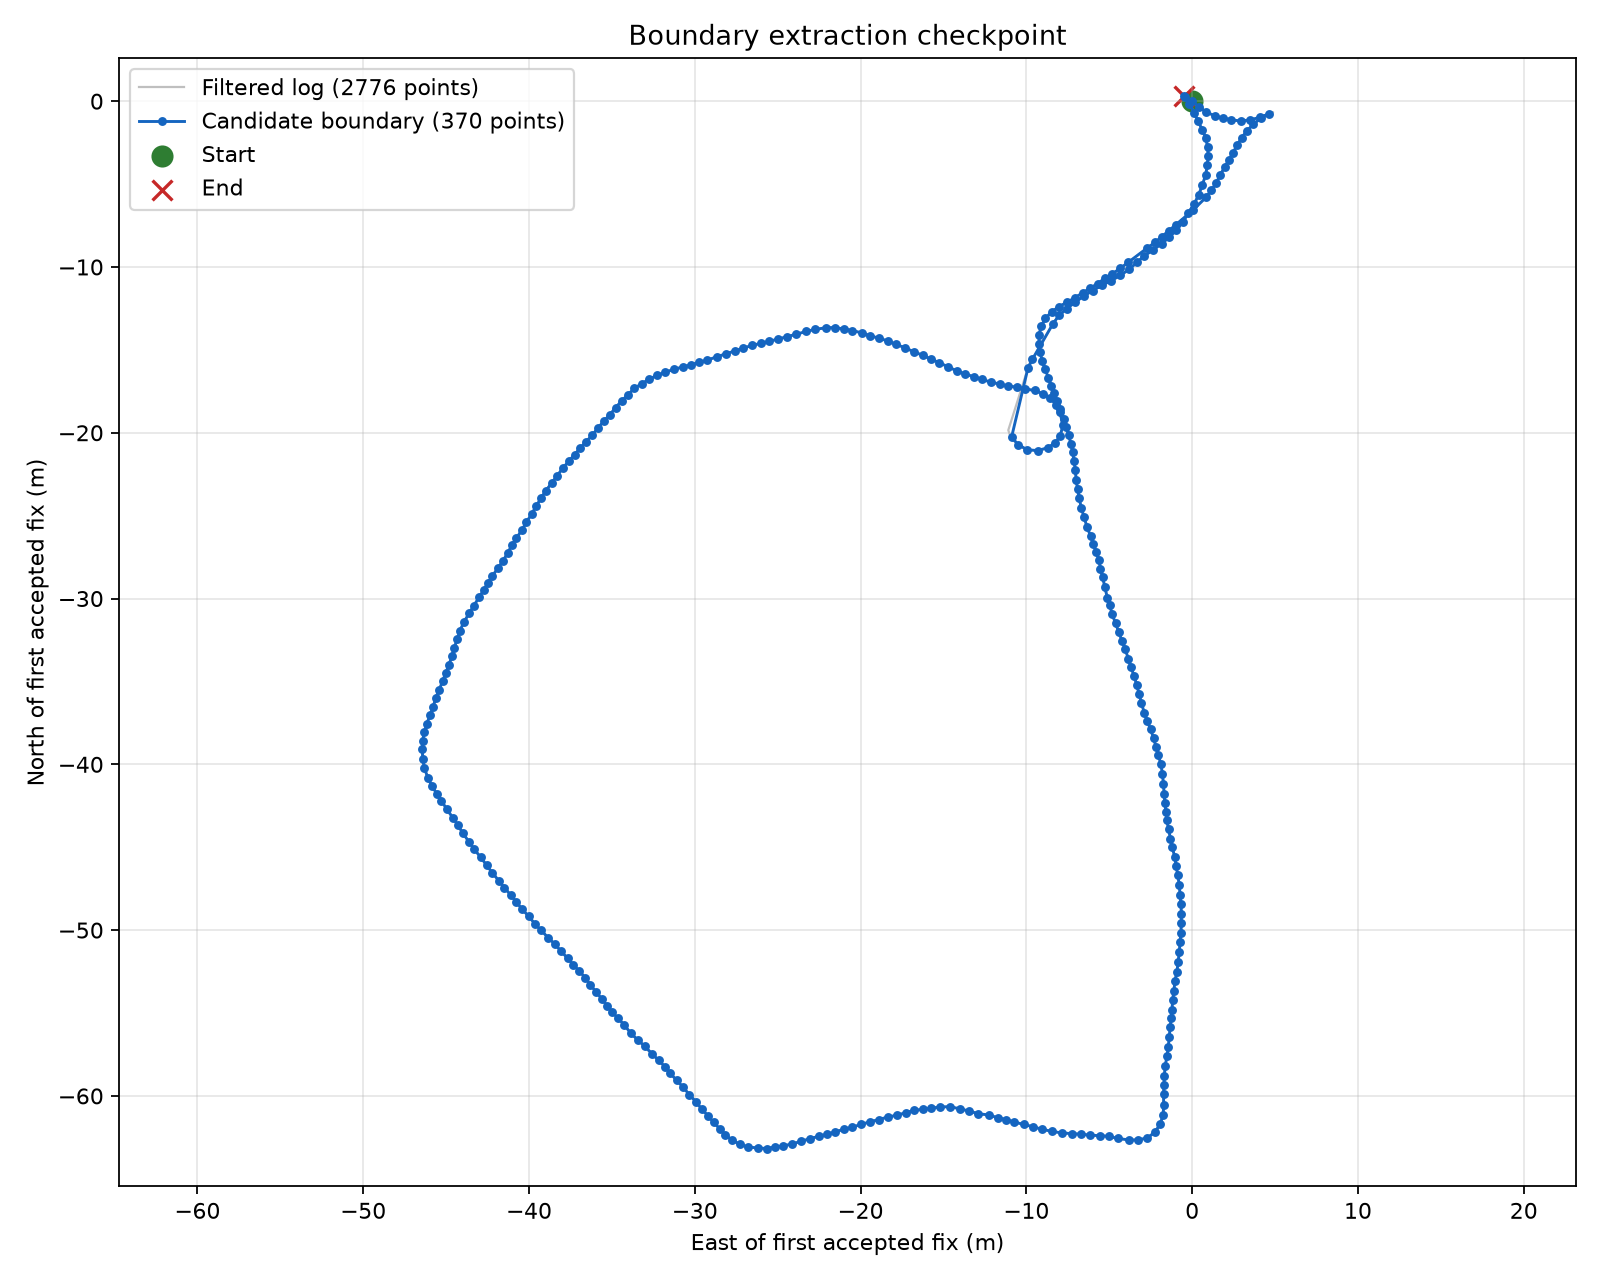

The data file committed next to this chart (first rows):
sequence, include, source_row, time, lat, lon, fix_quality, hdop, notes
1, y, 2, 2026-07-27T15:25:55.250+00:00, 40.49, -80.33, RTK Fixed, 0.66, 
2, y, 358, 2026-07-27T15:27:05.782+00:00, 40.49, -80.33, RTK Fixed, 0.66, 
3, y, 365, 2026-07-27T15:27:07.185+00:00, 40.49, -80.33, RTK Fixed, 0.66, 
4, y, 372, 2026-07-27T15:27:08.588+00:00, 40.49, -80.33, RTK Fixed, 0.66, 
5, y, 378, 2026-07-27T15:27:09.790+00:00, 40.49, -80.33, RTK Fixed, 0.66, 
6, y, 386, 2026-07-27T15:27:11.042+00:00, 40.49, -80.33, RTK Fixed, 0.66, 
7, y, 393, 2026-07-27T15:27:12.445+00:00, 40.49, -80.33, RTK Fixed, 0.66, 
8, y, 400, 2026-07-27T15:27:13.847+00:00, 40.49, -80.33, RTK Fixed, 0.66, 
9, y, 408, 2026-07-27T15:27:15.450+00:00, 40.49, -80.33, RTK Fixed, 0.66, 
10, y, 415, 2026-07-27T15:27:16.853+00:00, 40.49, -80.33, RTK Fixed, 0.66, 
11, y, 434, 2026-07-27T15:27:20.660+00:00, 40.49, -80.33, RTK Fixed, 0.66, 
12, y, 439, 2026-07-27T15:27:21.662+00:00, 40.49, -80.33, RTK Fixed, 0.66, 
13, y, 443, 2026-07-27T15:27:22.464+00:00, 40.49, -80.33, RTK Fixed, 0.66, 
14, y, 447, 2026-07-27T15:27:23.265+00:00, 40.49, -80.33, RTK Fixed, 0.66, 
15, y, 451, 2026-07-27T15:27:24.067+00:00, 40.49, -80.33, RTK Fixed, 0.66, 
16, y, 455, 2026-07-27T15:27:24.868+00:00, 40.49, -80.33, RTK Fixed, 0.66, 
17, y, 459, 2026-07-27T15:27:25.670+00:00, 40.49, -80.33, RTK Fixed, 0.66, 
18, y, 463, 2026-07-27T15:27:26.471+00:00, 40.49, -80.33, RTK Fixed, 0.66, 
19, y, 468, 2026-07-27T15:27:27.473+00:00, 40.49, -80.33, RTK Fixed, 0.66, 
20, y, 472, 2026-07-27T15:27:28.274+00:00, 40.49, -80.33, RTK Fixed, 0.66, 
21, y, 476, 2026-07-27T15:27:29.076+00:00, 40.49, -80.33, RTK Fixed, 0.66, 
22, y, 480, 2026-07-27T15:27:29.877+00:00, 40.49, -80.33, RTK Fixed, 0.66, 
23, y, 489, 2026-07-27T15:27:31.681+00:00, 40.49, -80.33, RTK Fixed, 0.66, 
24, y, 500, 2026-07-27T15:27:33.885+00:00, 40.49, -80.33, RTK Fixed, 0.66, 
25, y, 507, 2026-07-27T15:27:34.937+00:00, 40.49, -80.33, RTK Fixed, 0.66, 
26, y, 514, 2026-07-27T15:27:36.339+00:00, 40.49, -80.33, RTK Fixed, 0.66, 
27, y, 522, 2026-07-27T15:27:37.943+00:00, 40.49, -80.33, RTK Fixed, 0.66, 
28, y, 530, 2026-07-27T15:27:39.545+00:00, 40.49, -80.33, RTK Fixed, 0.66, 
29, y, 546, 2026-07-27T15:27:42.751+00:00, 40.49, -80.33, RTK Fixed, 0.66, 
30, y, 552, 2026-07-27T15:27:43.953+00:00, 40.49, -80.33, RTK Fixed, 0.66, 
31, y, 558, 2026-07-27T15:27:45.156+00:00, 40.49, -80.33, RTK Fixed, 0.66, 
32, y, 563, 2026-07-27T15:27:46.158+00:00, 40.49, -80.33, RTK Fixed, 0.66, 
33, y, 568, 2026-07-27T15:27:47.159+00:00, 40.49, -80.33, RTK Fixed, 0.66, 
34, y, 573, 2026-07-27T15:27:48.161+00:00, 40.49, -80.33, RTK Fixed, 0.66, 
35, y, 578, 2026-07-27T15:27:49.163+00:00, 40.49, -80.33, RTK Fixed, 0.66, 
36, y, 584, 2026-07-27T15:27:50.365+00:00, 40.49, -80.33, RTK Fixed, 0.66, 
37, y, 589, 2026-07-27T15:27:51.367+00:00, 40.49, -80.33, RTK Fixed, 0.67, 
38, y, 594, 2026-07-27T15:27:52.369+00:00, 40.49, -80.33, RTK Fixed, 0.66, 
39, y, 598, 2026-07-27T15:27:53.171+00:00, 40.49, -80.33, RTK Fixed, 0.66, 
40, y, 602, 2026-07-27T15:27:53.972+00:00, 40.49, -80.33, RTK Fixed, 0.69, 
41, y, 606, 2026-07-27T15:27:54.773+00:00, 40.49, -80.33, RTK Fixed, 0.66, 
42, y, 611, 2026-07-27T15:27:55.775+00:00, 40.49, -80.33, RTK Fixed, 0.66, 
43, y, 619, 2026-07-27T15:27:57.378+00:00, 40.49, -80.33, RTK Fixed, 0.66, 
44, y, 628, 2026-07-27T15:27:59.182+00:00, 40.49, -80.33, RTK Fixed, 0.66, 
45, y, 638, 2026-07-27T15:28:01.035+00:00, 40.49, -80.33, RTK Fixed, 0.66, 
46, y, 646, 2026-07-27T15:28:02.638+00:00, 40.49, -80.33, RTK Fixed, 0.66, 
47, y, 653, 2026-07-27T15:28:04.041+00:00, 40.49, -80.33, RTK Fixed, 0.66, 
48, y, 660, 2026-07-27T15:28:05.444+00:00, 40.49, -80.33, RTK Fixed, 0.69, 
49, y, 672, 2026-07-27T15:28:07.848+00:00, 40.49, -80.33, RTK Fixed, 0.66, 
50, y, 685, 2026-07-27T15:28:10.453+00:00, 40.49, -80.33, RTK Fixed, 0.66, 
51, y, 773, 2026-07-27T15:28:27.935+00:00, 40.49, -80.33, RTK Fixed, 0.66, 
52, y, 783, 2026-07-27T15:28:29.939+00:00, 40.49, -80.33, RTK Fixed, 0.66, 
53, y, 788, 2026-07-27T15:28:30.941+00:00, 40.49, -80.33, RTK Fixed, 0.66, 
54, y, 793, 2026-07-27T15:28:31.942+00:00, 40.49, -80.33, RTK Fixed, 0.66, 
55, y, 798, 2026-07-27T15:28:32.944+00:00, 40.49, -80.33, RTK Fixed, 0.66, 
56, y, 803, 2026-07-27T15:28:33.946+00:00, 40.49, -80.33, RTK Fixed, 0.66, 
57, y, 808, 2026-07-27T15:28:34.948+00:00, 40.49, -80.33, RTK Fixed, 0.66, 
58, y, 813, 2026-07-27T15:28:35.950+00:00, 40.49, -80.33, RTK Fixed, 0.66, 
59, y, 818, 2026-07-27T15:28:36.952+00:00, 40.49, -80.33, RTK Fixed, 0.66, 
60, y, 823, 2026-07-27T15:28:37.954+00:00, 40.49, -80.33, RTK Fixed, 0.66, 
... 310 more rows
